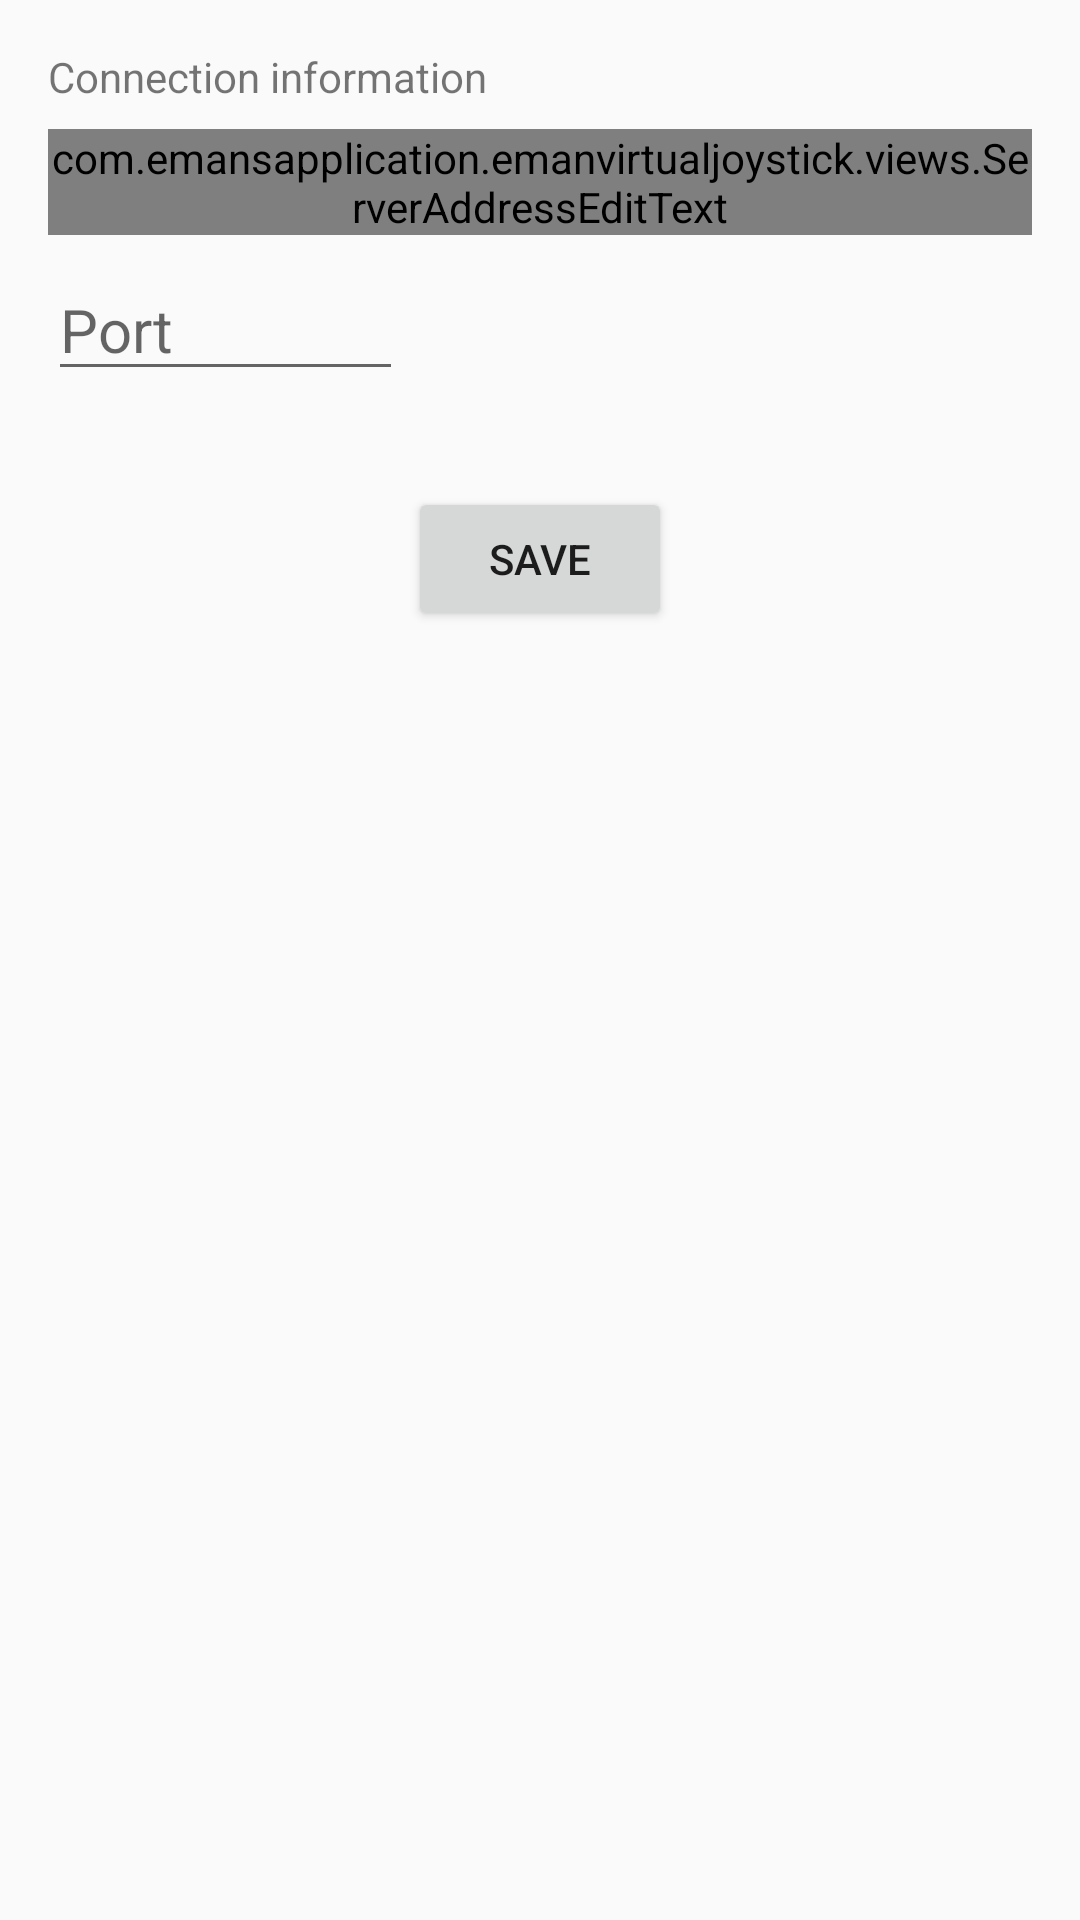

Android layout source for this screen:
<!-- AndroidManifest.xml: application theme AppTheme -->
<!-- res/layout/activity_settings.xml -->
<?xml version="1.0" encoding="utf-8"?>
<androidx.constraintlayout.widget.ConstraintLayout xmlns:android="http://schemas.android.com/apk/res/android"
    xmlns:app="http://schemas.android.com/apk/res-auto"
    xmlns:tools="http://schemas.android.com/tools"
    android:layout_width="match_parent"
    android:layout_height="match_parent">

    <ScrollView
        android:id="@+id/scrollView"
        android:layout_width="match_parent"
        android:layout_height="match_parent"
        app:layout_constraintStart_toStartOf="parent"
        app:layout_constraintTop_toTopOf="parent"
        tools:context=".activities.SettingsActivity">

        <LinearLayout
            android:layout_width="match_parent"
            android:layout_height="wrap_content"
            android:orientation="vertical">

            <TextView
                android:id="@+id/textView"
                android:layout_width="wrap_content"
                android:layout_height="wrap_content"
                android:layout_marginStart="16dp"
                android:layout_marginTop="16dp"
                android:text="@string/connection_info" />

            <com.example.emanvirtualjoystick.views.ServerAddressEditText
                android:id="@+id/input_address"
                android:layout_width="match_parent"
                android:layout_height="wrap_content"
                android:layout_marginStart="16dp"
                android:layout_marginTop="8dp"
                android:layout_marginEnd="16dp" />

            <EditText
                android:id="@+id/input_port"
                android:layout_width="wrap_content"
                android:layout_height="wrap_content"
                android:layout_marginStart="16dp"
                android:layout_marginTop="8dp"
                android:ems="5"
                android:hint="@string/server_port"
                android:inputType="number"
                android:maxLength="5"
                android:textSize="20sp" />

            <Button
                android:id="@+id/btn_save"
                android:layout_width="wrap_content"
                android:layout_height="wrap_content"
                android:layout_gravity="center"
                android:layout_marginStart="8dp"
                android:layout_marginTop="32dp"
                android:layout_marginEnd="8dp"
                android:text="@string/save" />
        </LinearLayout>
    </ScrollView>

    <ProgressBar
        android:id="@+id/progressBar"
        style="?android:attr/progressBarStyle"
        android:layout_width="0dp"
        android:layout_height="120dp"
        android:layout_marginStart="32dp"
        android:layout_marginTop="32dp"
        android:layout_marginEnd="32dp"
        app:layout_constraintEnd_toEndOf="parent"
        app:layout_constraintStart_toStartOf="parent"
        app:layout_constraintTop_toTopOf="parent" />
</androidx.constraintlayout.widget.ConstraintLayout>
<!-- resources referenced by this layout -->
<resources>
  <string name="connection_info">Connection information</string>
  <string name="save">Save</string>
  <string name="server_port">Port</string>
  <style name="AppTheme" parent="Theme.AppCompat.DayNight.DarkActionBar" />
</resources>
